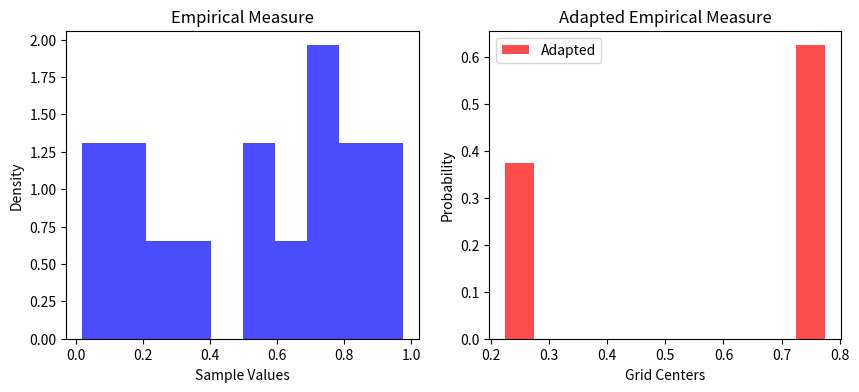

The matplotlib source for this figure:
"""
This script implements other tools one can experiment with when using the martingale test framework.
"""

import numpy as np
import matplotlib.pyplot as plt
from scipy.spatial import KDTree


# (i). Implement the adapted empirical measure from https://arxiv.org/pdf/2002.07261
def generate_samples(N, d, T):
    """Generate N i.i.d. samples X^n = (X^n_1, ..., X^n_T) in [0,1]^d."""
    return np.random.rand(N, T, d)

def compute_partition_grid(N, d, T):
    """Compute partition grid centers for adapted empirical measure."""
    r = (T + 1) ** -1 if d == 1 else (d * T) ** -1
    step_size = N ** -r
    grid_points = np.arange(0, 1 + step_size, step_size)
    grid_centers = (grid_points[:-1] + grid_points[1:]) / 2
    return grid_centers

def map_to_grid(samples, grid_centers):
    """Map samples to their nearest grid center."""
    tree = KDTree(grid_centers.reshape(-1, 1))
    mapped_samples = np.array([grid_centers[tree.query(sample)[1]] for sample in samples.flatten()])
    return mapped_samples.reshape(samples.shape)

def compute_adapted_empirical_measure(mapped_samples):
    """Compute the adapted empirical measure as a probability mass function."""
    unique, counts = np.unique(mapped_samples, return_counts=True)
    probabilities = counts / mapped_samples.size # this should be equal to N
    return unique, probabilities

def plot_measures(samples, mapped_samples, unique, probabilities):
    """Plot original vs adapted empirical measure."""
    plt.figure(figsize=(10, 4))
    
    # Original empirical measure
    plt.subplot(1, 2, 1)
    plt.hist(samples.flatten(), bins=10, alpha=0.7, color='blue', density=True, label='Empirical')
    plt.xlabel("Sample Values")
    plt.ylabel("Density")
    plt.title("Empirical Measure")
    
    # Adapted empirical measure
    plt.subplot(1, 2, 2)
    plt.bar(unique, probabilities, width=0.05, color='red', alpha=0.7, label='Adapted')
    plt.xlabel("Grid Centers")
    plt.ylabel("Probability")
    plt.title("Adapted Empirical Measure")
    
    plt.legend()
    plt.show()

if __name__ == '__main__':
    d, T, N = 1, 2, 8
    samples = generate_samples(N, d, T)
    grid_centers = compute_partition_grid(N, d, T)
    mapped_samples = map_to_grid(samples, grid_centers)
    unique, probabilities = compute_adapted_empirical_measure(mapped_samples)
    plot_measures(samples, mapped_samples, unique, probabilities)